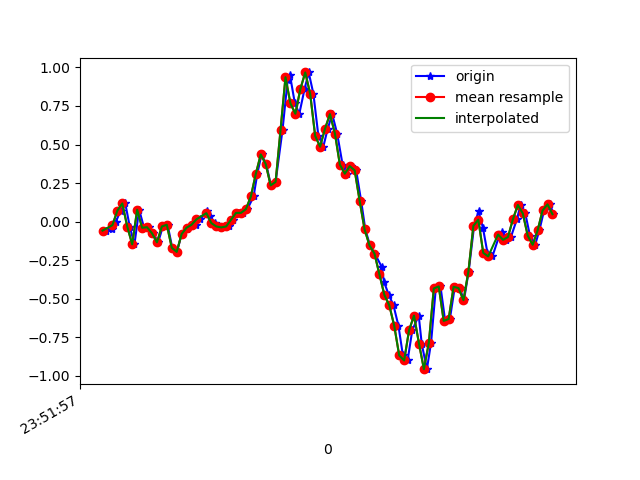

The table this chart was drawn from, first rows:
1617666717634, 362354333850985, -0.057951424, 0.09354013, -0.0035681901
1617666717660, 362354352869417, -0.04451, -0.2913, 0.03919
1617666717674, 362354371912633, -5.3010974E-4, 0.03245, -0.03533
1617666717693, 362354390931081, 0.07155, -0.2547, -0.02189
1617666717712, 362354409974297, 0.118, -0.1386, -0.05366
1617666717730, 362354428970825, -0.0323, 0.04467, -0.03778
1617666717749, 362354448011993, -0.1471, -0.09705, -0.04144
1617666717768, 362354467028361, 0.07766, 0.3599, -0.04022
1617666717788, 362354486069513, -0.03963, 0.01168, 0.02087
1617666717806, 362354505085897, -0.03596, -0.1569, -0.01945
1617666717825, 362354524130441, -0.07506, 0.2511, -0.01701
1617666717845, 362354543147049, -0.1337, -0.07384, -0.008455
1617666717864, 362354562188425, -0.03107, 0.1693, -0.05488
1617666717883, 362354581205033, -0.02008, 0.3281, 0.0172
1617666717902, 362354600246441, -0.1691, -0.1985, 0.02453
1617666717921, 362354619263017, -0.196, 0.3183, -0.02922
1617666717940, 362354638252585, -0.07994, 0.2792, 0.05385
1617666717960, 362354657291305, -0.04818, -0.3451, 0.04652
1617666717978, 362354676305225, -0.02985, 0.06422, 0.00254
1617666717997, 362354695343913, -0.02008, 0.1693, -0.009677
1617666718016, 362354714357833, 0.01535, 0.09598, -0.009677
1617666718043, 362354733424713, 0.07033, 0.05078, -0.008455
1617666718054, 362354752439817, 0.03979, 0.02634, -0.007233
1617666718073, 362354771479753, -0.009082, 0.004354, -0.002346
1617666718092, 362354790519689, -0.03107, -0.00542, 0.003762
1617666718116, 362354809534921, -0.03718, -0.01031, 0.01354
1617666718130, 362354828600201, -0.03107, 0.003132, 0.0172
1617666718149, 362354847616265, 0.01291, 0.02879, 0.02087
1617666718168, 362354866657161, 0.05689, 0.04467, 0.02087
1617666718188, 362354885673289, 0.05689, 0.03978, 0.02575
1617666718206, 362354904714185, 0.08133, 0.0239, 0.01109
1617666718231, 362354923730313, 0.1632, -0.007863, -0.01334
1617666718246, 362354942779721, 0.3098, -0.09583, -0.02312
1617666718263, 362354961796041, 0.4356, -0.2437, 0.01109
1617666718282, 362354980837193, 0.3733, -0.4379, 0.04164
1617666718301, 362354999853641, 0.2353, -0.6309, 0.00254
1617666718320, 362355018894793, 0.2573, -0.8386, -0.1025
1617666718348, 362355037917705, 0.5945, -1.033, -0.1868
1617666718369, 362355056959049, 0.9207, -1.23, -0.2198
1617666718378, 362355075975625, 0.9512, -1.435, -0.2027
1617666718398, 362355095016969, 0.7667, -1.656, -0.2235
1617666718416, 362355114033545, 0.6995, -1.855, -0.2601
1617666718437, 362355133002569, 0.8583, -2.03, -0.265
1617666718454, 362355152017225, 0.9671, -2.163, -0.243
1617666718473, 362355171056649, 0.8278, -2.24, -0.232
1617666718493, 362355190096073, 0.5566, -2.253, -0.2956
1617666718513, 362355209110729, 0.4857, -2.212, -0.3786
1617666718531, 362355228186889, 0.603, -2.11, -0.4055
1617666718549, 362355247202441, 0.6971, -1.964, -0.3957
1617666718569, 362355266242761, 0.5712, -1.763, -0.3762
1617666718591, 362355285283145, 0.3697, -1.508, -0.3664
1617666718607, 362355304298697, 0.311, -1.214, -0.3505
1617666718626, 362355323339081, 0.3599, -0.9193, -0.3053
1617666718646, 362355342369609, 0.3318, -0.6444, -0.2198
1617666718666, 362355361410249, 0.1351, -0.3695, -0.1477
1617666718683, 362355380450889, -0.05062, -0.1019, -0.08909
1617666718702, 362355399466825, -0.1545, 0.1412, -0.03289
1617666718721, 362355418507593, -0.207, 0.3794, 0.05385
1617666718749, 362355437557705, -0.2913, 0.6299, 0.1308
1617666718759, 362355456573897, -0.3927, 0.8803, 0.198
1617666718778, 362355475614793, -0.4746, 1.089, 0.2701
... 35 more rows
